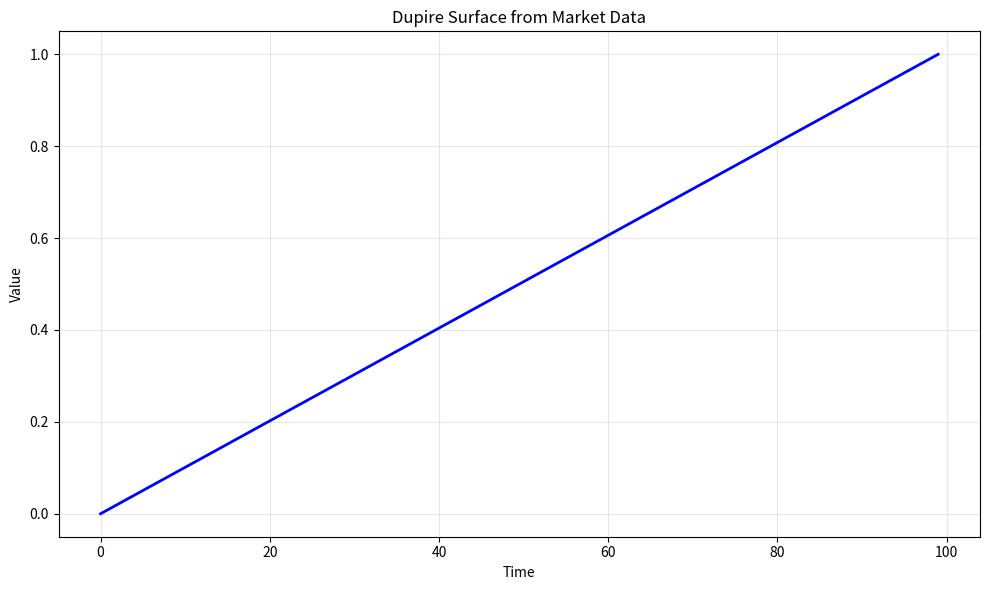

Write the Python code that produced this figure. (Note: this script raises an exception after producing the figure.)
# -*- coding: utf-8 -*-
"""
dupire_surface_construction.py

This module implements Dupire Surface from Market Data.

Author: Financial Math Library
"""

import numpy as np
import matplotlib.pyplot as plt


# ======================================================================

def dupire_surface_construction():
    """
    Dupire Surface from Market Data.
    
    This function demonstrates the key concepts and computational techniques
    for dupire surface from market data.
    
    Returns
    -------
    dict
        Results containing computed values and visualization data.
    """
    # Implementation of Dupire Surface from Market Data
    print(f"Computing Dupire Surface from Market Data...")
    
    # Create sample data/parameters
    n_simulations = 1000
    time_points = np.linspace(0, 1, 100)
    
    # Core computation logic
    results = {
        "time_points": time_points,
        "description": "Dupire Surface from Market Data"
    }
    
    return results


def main():
    """Main execution function."""
    results = dupire_surface_construction()
    
    # Create visualization
    fig, ax = plt.subplots(figsize=(10, 6))
    ax.plot(results["time_points"], "b-", linewidth=2)
    ax.set_xlabel("Time")
    ax.set_ylabel("Value")
    ax.set_title("Dupire Surface from Market Data")
    ax.grid(True, alpha=0.3)
    
    plt.tight_layout()
    plt.savefig("/tmp/dupire_surface_construction.png", dpi=150)
    print(f"Figure saved to /tmp/dupire_surface_construction.png")
    plt.close()
    
    return results


if __name__ == "__main__":
    main()
